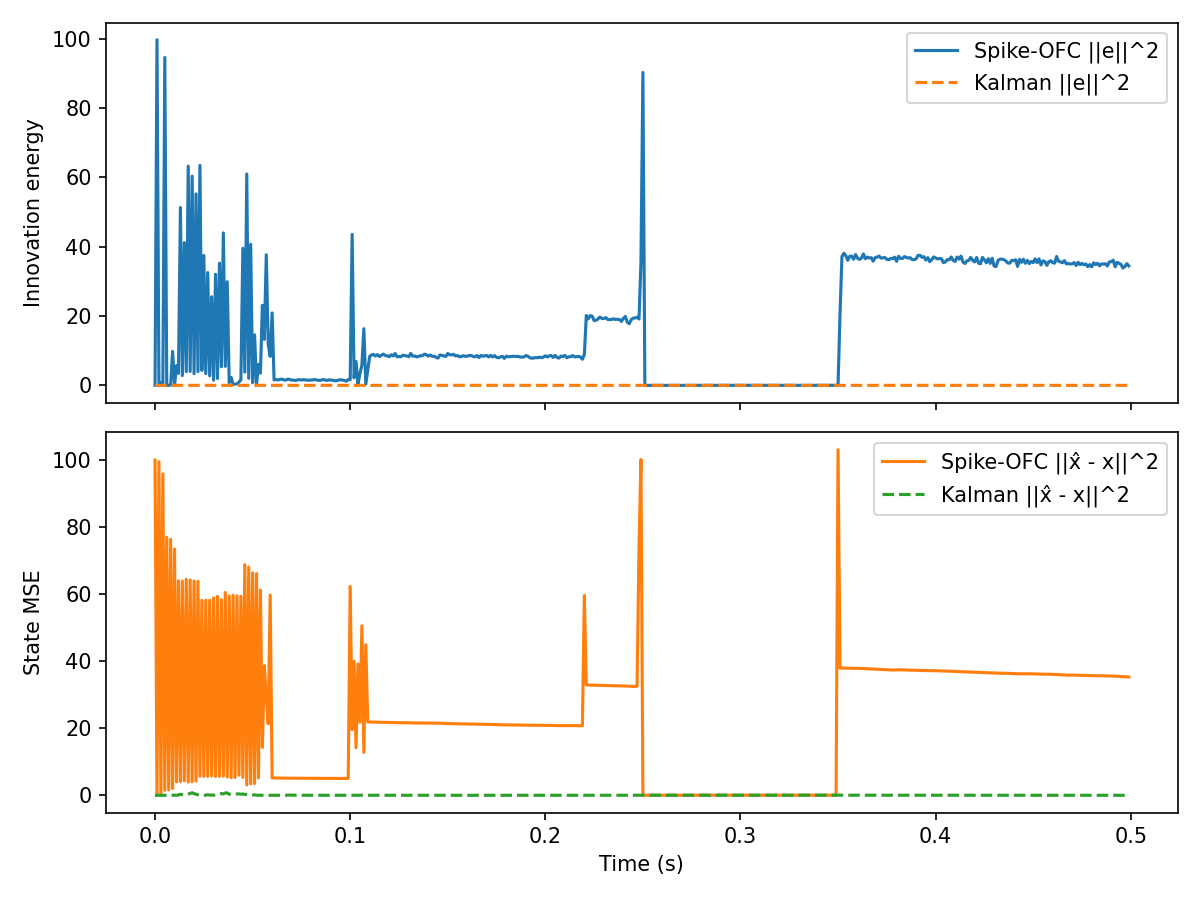

The table this chart was drawn from, first rows:
t, innovation, mse, firing_rate, r_norm, Ge_norm, kalman_innovation, kalman_mse
0.000000, 2.976885e-03, 1.000117e+02, 1.562500e+01, 1.000000e+00, 1.336791e-01, 2.976885e-03, 3.022917e-03
0.001000, 9.975200e+01, 7.375653e-04, 1.562500e+01, 1.414001e+00, 2.447053e+01, 2.475984e-03, 1.021829e-03
0.002000, 9.879373e-06, 9.947193e+01, 1.562500e+01, 1.731531e+00, 7.701001e-03, 1.198245e-03, 9.503804e-04
0.003000, 7.537172e-01, 4.359970e-02, 1.562500e+01, 1.999100e+00, 2.127094e+00, 3.169436e-03, 1.221255e-03
0.004000, 5.173597e-02, 9.587050e+01, 1.562500e+01, 2.234727e+00, 5.572869e-01, 2.736926e-03, 1.561279e-03
0.005000, 9.464676e+01, 1.514239e+00, 1.562500e+01, 2.447654e+00, 2.383611e+01, 9.251451e-04, 8.074620e-04
0.006000, 1.080552e-02, 7.697733e+01, 1.562500e+01, 2.643372e+00, 2.546862e-01, 4.701103e-04, 1.605766e-03
0.007000, 4.030736e-05, 1.614996e+00, 1.562500e+01, 2.825460e+00, 1.555517e-02, 2.284252e-03, 2.452793e-03
0.008000, 1.176652e-01, 7.633214e+01, 1.562500e+01, 2.996403e+00, 8.404397e-01, 3.092808e-04, 5.622203e-03
0.009000, 9.810834e+00, 2.061957e+00, 1.562500e+01, 3.158013e+00, 7.674242e+00, 3.141431e-03, 2.752339e-02
0.01, 4.406620e-02, 7.346065e+01, 1.562500e+01, 3.311656e+00, 5.143223e-01, 1.285069e-05, 2.424777e-02
0.011, 5.734495e+00, 4.012853e+00, 1.562500e+01, 3.458393e+00, 5.867189e+00, 1.563321e-04, 3.195031e-02
0.012, 3.450300e+00, 6.396455e+01, 1.562500e+01, 3.599071e+00, 4.551043e+00, 3.052734e-03, 8.993742e-02
0.013, 5.132362e+01, 4.061667e+00, 1.562500e+01, 3.734373e+00, 1.755259e+01, 1.188579e-02, 3.111180e-01
0.014, 2.838210e+00, 6.388278e+01, 1.562500e+01, 3.864864e+00, 4.127668e+00, 1.661813e-03, 2.093203e-01
0.015, 4.117652e+01, 4.360179e+00, 1.562500e+01, 3.991016e+00, 1.572198e+01, 9.383290e-04, 1.428650e-01
0.016, 3.955795e+00, 6.443539e+01, 1.562500e+01, 4.113229e+00, 4.873033e+00, 4.431747e-04, 1.878158e-01
0.017, 6.326931e+01, 3.959951e+00, 1.562500e+01, 4.231844e+00, 1.948853e+01, 4.671396e-03, 3.875277e-01
0.018, 4.019737e+00, 6.421368e+01, 1.562500e+01, 4.347156e+00, 4.912260e+00, 1.522499e-03, 5.404583e-01
0.019, 6.038714e+01, 4.024376e+00, 1.562500e+01, 4.459420e+00, 1.903946e+01, 2.224175e-03, 7.617115e-01
0.02, 3.369398e+00, 6.393527e+01, 1.562500e+01, 4.568862e+00, 4.497371e+00, 3.694914e-03, 4.819628e-01
0.021, 5.526461e+01, 4.241878e+00, 1.562500e+01, 4.675679e+00, 1.821403e+01, 1.391425e-03, 3.399628e-01
0.022, 3.960074e+00, 6.380630e+01, 1.562500e+01, 4.780048e+00, 4.875669e+00, 3.872553e-03, 1.559252e-01
0.023, 6.349409e+01, 5.691562e+00, 1.562500e+01, 5.081476e+00, 1.952312e+01, 9.425393e-04, 8.988947e-02
0.024, 4.312193e+00, 5.816429e+01, 1.562500e+01, 5.177442e+00, 5.087818e+00, 4.745716e-04, 1.349793e-01
0.025, 3.748996e+01, 5.638944e+00, 1.562500e+01, 5.271606e+00, 1.500168e+01, 3.791097e-03, 3.126992e-02
0.026, 3.400407e+00, 5.817314e+01, 1.562500e+01, 5.364061e+00, 4.518018e+00, 3.745768e-04, 1.376080e-02
0.027, 3.256640e+01, 5.667023e+00, 1.562500e+01, 5.454896e+00, 1.398194e+01, 1.145045e-02, 1.957823e-01
0.028, 2.761009e+00, 5.819517e+01, 1.562500e+01, 5.544190e+00, 4.071144e+00, 4.403333e-03, 5.892259e-02
0.029, 2.558649e+01, 5.791263e+00, 1.562500e+01, 5.632016e+00, 1.239333e+01, 2.162546e-05, 6.607769e-02
0.03, 1.501103e+00, 5.885636e+01, 1.562500e+01, 5.718441e+00, 3.001842e+00, 3.961082e-04, 3.894513e-02
0.031, 3.206621e+01, 5.625142e+00, 1.562500e+01, 5.803530e+00, 1.387415e+01, 4.415130e-06, 4.189708e-02
0.032, 1.992156e+00, 5.933511e+01, 1.562500e+01, 5.887338e+00, 3.458153e+00, 1.815560e-03, 1.047439e-01
0.033, 3.528598e+01, 5.663796e+00, 1.562500e+01, 5.969921e+00, 1.455404e+01, 3.252051e-03, 2.341185e-01
0.034, 5.369514e+00, 5.832409e+01, 1.562500e+01, 6.051328e+00, 5.677407e+00, 8.071115e-03, 5.301321e-01
0.035, 4.400463e+01, 5.718154e+00, 1.562500e+01, 6.131607e+00, 1.625293e+01, 1.017444e-03, 4.162276e-01
0.036, 5.491388e+00, 6.049430e+01, 1.562500e+01, 6.210801e+00, 5.741476e+00, 5.940991e-03, 7.175263e-01
0.037, 2.991496e+01, 5.468928e+00, 1.562500e+01, 6.288952e+00, 1.340068e+01, 2.816864e-06, 7.078995e-01
0.038, 7.875479e-01, 5.945655e+01, 1.562500e+01, 6.366097e+00, 2.174308e+00, 1.099199e-02, 3.355250e-01
0.039, 2.312458e+00, 5.255393e+00, 1.562500e+01, 6.442272e+00, 3.725799e+00, 2.222208e-03, 2.161750e-01
0.04, 2.852410e-01, 5.967164e+01, 1.562500e+01, 6.517513e+00, 1.308545e+00, 5.236114e-04, 2.677155e-01
0.041, 3.653841e-01, 5.327432e+00, 1.562500e+01, 6.591850e+00, 1.481008e+00, 2.443673e-03, 3.966045e-01
0.042, 4.321435e-01, 5.947862e+01, 1.562500e+01, 6.665315e+00, 1.610633e+00, 6.577209e-05, 4.197782e-01
0.043, 9.389933e-01, 6.029639e+00, 1.562500e+01, 6.737935e+00, 2.374181e+00, 9.236597e-10, 4.191027e-01
0.044, 1.618438e+00, 5.934963e+01, 1.562500e+01, 6.809738e+00, 3.116955e+00, 1.454312e-03, 3.202869e-01
0.045, 3.954901e+01, 5.321381e+00, 1.562500e+01, 6.880750e+00, 1.540814e+01, 1.518956e-03, 4.207534e-01
0.046, 3.822747e+00, 6.877326e+01, 1.562500e+01, 7.091634e+00, 4.790384e+00, 7.780869e-03, 2.192825e-01
0.047, 6.099976e+01, 3.085632e+00, 1.562500e+01, 7.159686e+00, 1.913580e+01, 1.368117e-03, 2.951380e-01
0.048, 2.027277e+00, 6.805995e+01, 1.562500e+01, 7.227057e+00, 3.488503e+00, 3.846493e-03, 1.790377e-01
0.049, 4.073388e+01, 3.448994e+00, 1.562500e+01, 7.293765e+00, 1.563725e+01, 1.244601e-03, 1.277102e-01
0.05, 7.914539e-01, 6.636659e+01, 1.562500e+01, 7.359830e+00, 2.179693e+00, 8.592022e-04, 9.321097e-02
0.051, 1.458878e+01, 3.502346e+00, 1.562500e+01, 7.425268e+00, 9.358192e+00, 2.962023e-03, 1.615744e-01
0.052, 2.168100e-01, 6.611343e+01, 1.562500e+01, 7.490095e+00, 1.140833e+00, 4.642627e-02, 8.061910e-04
0.053, 6.065945e+00, 5.190680e+00, 1.562500e+01, 7.554328e+00, 6.034367e+00, 6.973900e-03, 2.842555e-02
0.054, 3.543428e+00, 6.124246e+01, 1.562500e+01, 7.617981e+00, 4.612053e+00, 2.180589e-03, 8.373954e-03
0.055, 2.312183e+01, 1.430445e+01, 1.562500e+01, 7.681069e+00, 1.178131e+01, 7.510403e-04, 2.394775e-03
0.056, 1.326975e+01, 3.867582e+01, 1.562500e+01, 7.870245e+00, 8.925116e+00, 2.090062e-03, 5.568838e-04
0.057, 3.769697e+01, 2.899388e+01, 1.562500e+01, 7.931179e+00, 1.504304e+01, 1.344103e-03, 6.358764e-03
0.058, 1.183434e+01, 2.132940e+01, 1.562500e+01, 7.991612e+00, 8.428584e+00, 8.433199e-05, 8.183037e-03
0.059, 8.370685e+00, 5.971746e+01, 1.562500e+01, 8.051555e+00, 7.088642e+00, 4.540563e-04, 3.293032e-03
... 440 more rows
